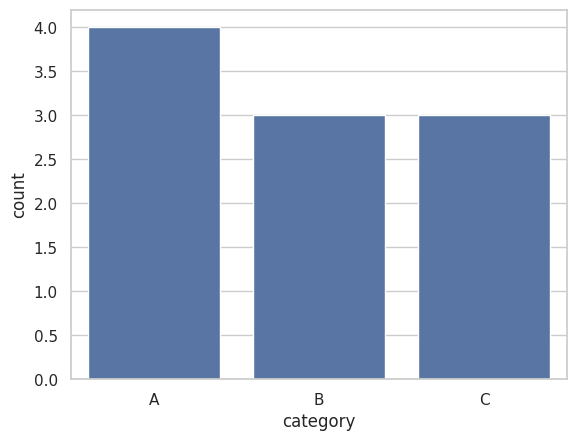

Here is the Python script that generated this plot:
import seaborn as sns
import matplotlib.pyplot as plt

# Sample data
data = {
    'category': ['A', 'B', 'A', 'C', 'B', 'B', 'A', 'C', 'C', 'A']
}

# Create a bar plot to show the counts of observations in each categorical bin
sns.set_theme(style="whitegrid")
sns.countplot(x='category', data=data)

# Show the plot
plt.show()
